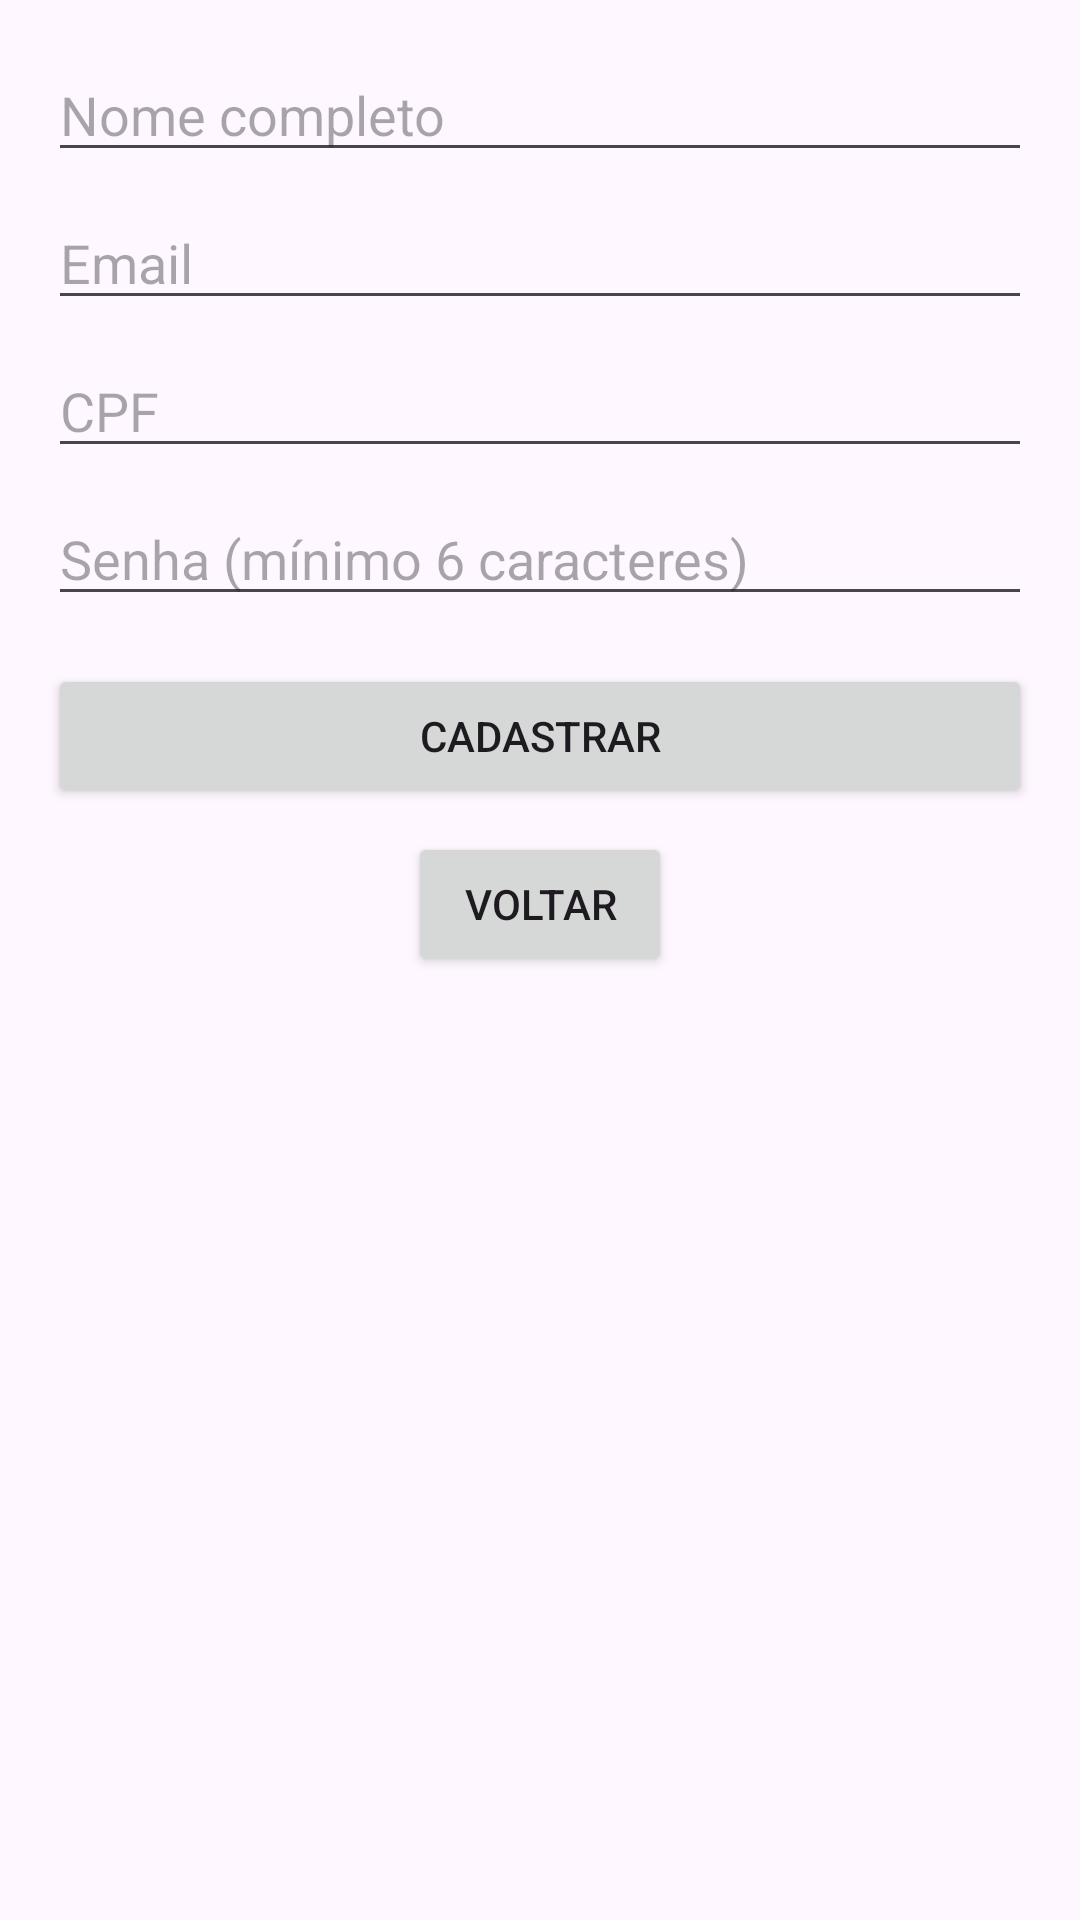

Android layout source for this screen:
<!-- AndroidManifest.xml: application theme Theme.Escolario -->
<!-- res/layout/activity_register.xml -->
<?xml version="1.0" encoding="utf-8"?>

<ScrollView xmlns:android="http://schemas.android.com/apk/res/android"
    android:layout_width="match_parent"
    android:layout_height="match_parent"
    android:fillViewport="true"
    android:padding="16dp">

    <LinearLayout
        android:layout_width="match_parent"
        android:layout_height="wrap_content"
        android:orientation="vertical">

        
        <EditText
            android:id="@+id/etName"
            android:layout_width="match_parent"
            android:layout_height="wrap_content"
            android:hint="Nome completo"
            android:inputType="textPersonName"/>

        
        <EditText
            android:id="@+id/etEmail"
            android:layout_width="match_parent"
            android:layout_height="wrap_content"
            android:layout_marginTop="8dp"
            android:hint="Email"
            android:inputType="textEmailAddress"/>

        
        <EditText
            android:id="@+id/etCpf"
            android:layout_width="match_parent"
            android:layout_height="wrap_content"
            android:layout_marginTop="8dp"
            android:hint="CPF"
            android:inputType="number"/>

        
        <EditText
            android:id="@+id/etPassword"
            android:layout_width="match_parent"
            android:layout_height="wrap_content"
            android:layout_marginTop="8dp"
            android:hint="Senha (mínimo 6 caracteres)"
            android:inputType="textPassword"/>

        
        <ProgressBar
            android:id="@+id/progressBar"
            android:layout_width="wrap_content"
            android:layout_height="wrap_content"
            android:layout_gravity="center"
            android:layout_marginTop="16dp"
            android:visibility="gone"/>

        
        <Button
            android:id="@+id/btnRegister"
            android:layout_width="match_parent"
            android:layout_height="wrap_content"
            android:layout_marginTop="16dp"
            android:text="Cadastrar"/>

        
        <Button
            android:id="@+id/btnBack"
            android:layout_width="wrap_content"
            android:layout_height="wrap_content"
            android:layout_gravity="center"
            android:layout_marginTop="8dp"
            android:text="Voltar"/>

    </LinearLayout>
</ScrollView>
<!-- resources referenced by this layout -->
<resources>
  <style name="Theme.Escolario" parent="Base.Theme.Escolario" />
  <style name="Base.Theme.Escolario" parent="Theme.Material3.DayNight.NoActionBar">
          
          
      </style>
</resources>
